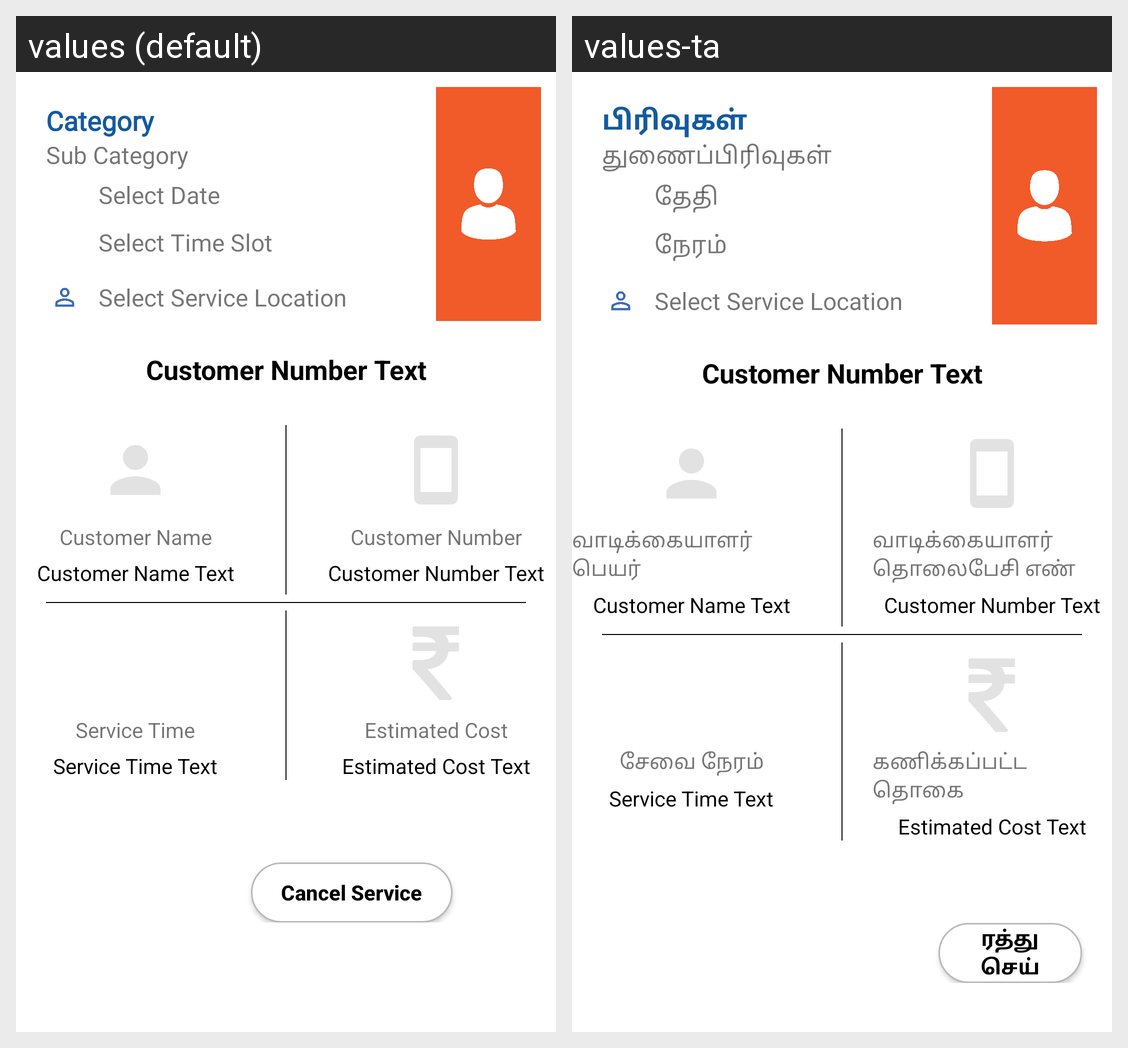

The same Android screen rendered under two of its app's locales, left to right. List the strings drawn on it with the default value and each locale's translation.
Android screen res/layout/activity_assigned_service_detail.xml rendered under 2 locales, left to right: values (default), values-ta. Device: Nexus 5 (rendered at 1080×1920; each locale shown at half size, 540×960, under a caption strip naming it); theme AppTheme.
Strings drawn on this screen, with the default value and each locale's value (text and hints the layout hard-codes, and strings that could not be matched under every locale, appear in the picture but are not listed):

category
  values: Category
  values-ta: பிரிவுகள்

subcategory
  values: Sub Category
  values-ta: துணைப்பிரிவுகள்

date
  values: Select Date
  values-ta: தேதி

time
  values: Select Time Slot
  values-ta: நேரம்

location
  values: Select Service Location
  values-ta: Select Service Location

customer_number_text
  values: Customer Number Text
  values-ta: Customer Number Text

customer_name
  values: Customer Name
  values-ta: வாடிக்கையாளர் பெயர்

customer_name_text
  values: Customer Name Text
  values-ta: Customer Name Text

customer_number
  values: Customer Number
  values-ta: வாடிக்கையாளர் தொலைபேசி எண்

service_time
  values: Service Time
  values-ta: சேவை நேரம்

service_time_text
  values: Service Time Text
  values-ta: Service Time Text

service_cost
  values: Estimated Cost
  values-ta: கணிக்கப்பட்ட தொகை

service_cost_text
  values: Estimated Cost Text
  values-ta: Estimated Cost Text

cancel
  values: Cancel Service
  values-ta: ரத்து செய்
